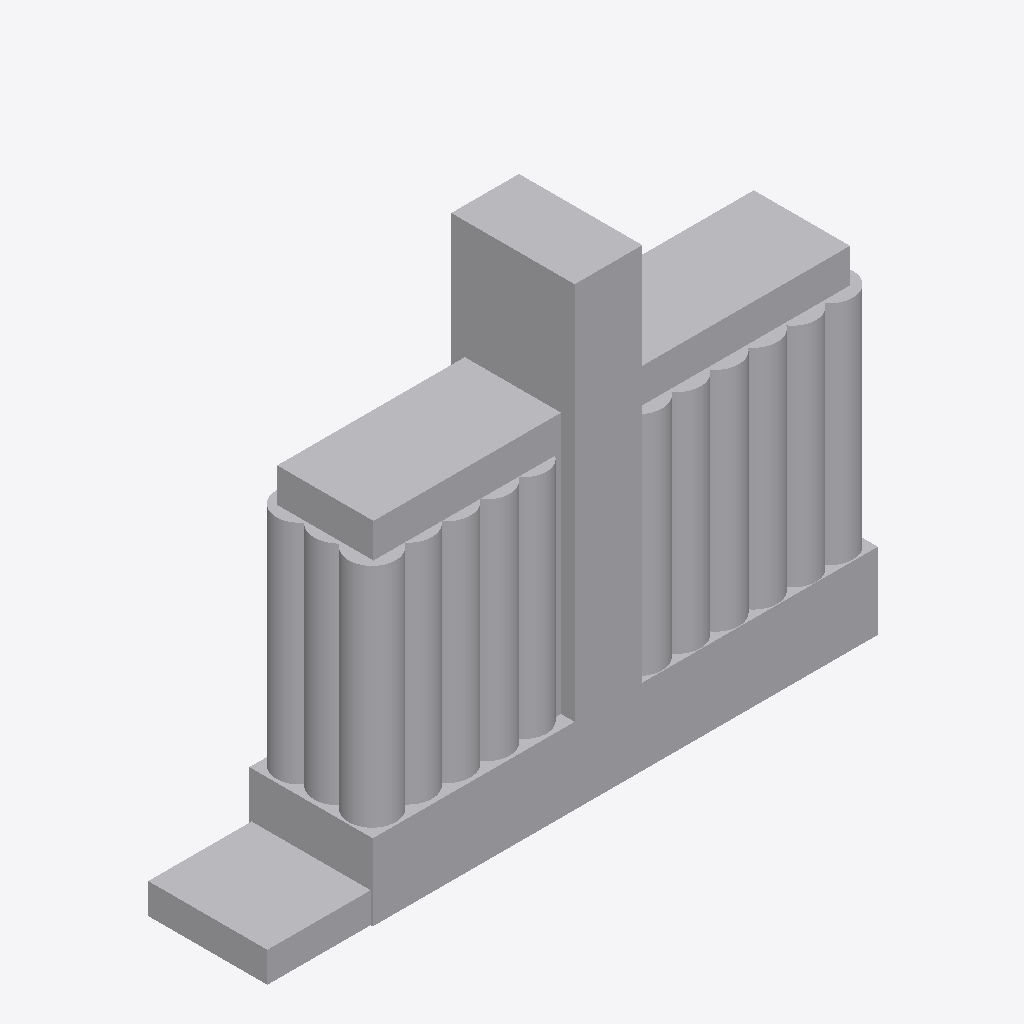
Isometric view of an IFC building model (IFC-SPF (STEP), schema IFC2X3, length unit metre), seen from the south-west, elements coloured by IFC class: 5 other elements (light grey).
Extent 85.3 m × 17.3 m × 63.9 m (x, y, z). Storeys (3): +0.00 at 0.00 m; +10.70 at 10.70 m; +42.50 at 42.50 m. Elements (5): 5 IfcBuildingElementProxy.

HEADER;
FILE_DESCRIPTION(('ViewDefinition [CoordinationView_V2.0]'),'2;1');
FILE_NAME('0001','2023-04-17T11:09:49',(''),(''),'The EXPRESS Data Manager Version 5.02.0100.07 : ','20190108_1515(x64) - Exporter 19.2.1.1 - IU alte','');
FILE_SCHEMA(('IFC2X3'));
ENDSEC;
DATA;
#104=IFCPROJECT('2ExXy6ktPEpRvybkA_zF6B',#41,'0001',$,$,'Nombre de proyecto','Estado de proyecto',(#96),#91);
#713=IFCSITE('2ExXy6ktPEpRvybkA_zF69',#41,'Ergransa_Noreste',$,'',#712,$,$,.ELEMENT.,(40,25,13,9643),(-3,-42,-20,-772056),0.0,$,$);
#114=IFCBUILDING('2ExXy6ktPEpRvybkA_zF6A',#41,'',$,$,#32,$,'',.ELEMENT.,$,$,#110);
#123=IFCBUILDINGSTOREY('2ExXy6ktPEpRvybk912mtU',#41,'+0.00',$,$,#121,$,'+0.00',.ELEMENT.,0.0);
#129=IFCBUILDINGSTOREY('2ExXy6ktPEpRvybk912VpX',#41,'+10.70',$,$,#128,$,'+10.70',.ELEMENT.,10.7);
#135=IFCBUILDINGSTOREY('2ExXy6ktPEpRvybk912mZq',#41,'+42.50',$,$,#134,$,'+42.50',.ELEMENT.,42.5);
#572=IFCBUILDINGELEMENTPROXY('1DFjreyerB2urxR1PSM3xg',#41,'Masa 2:Masa 2:218457',$,'Masa 2',#570,#565,'218457',$);
#660=IFCBUILDINGELEMENTPROXY('1DFjreyerB2urxR1PSM3E9',#41,'Masa 4:Masa 4:219194',$,'Masa 4',#659,#656,'219194',$);
#625=IFCBUILDINGELEMENTPROXY('1DFjreyerB2urxR1PSM3qV',#41,'Masa 3:Masa 3:218796',$,'Masa 3',#623,#618,'218796',$);
#221=IFCBUILDINGELEMENTPROXY('1DFjreyerB2urxR1PSM28T',#41,'Masa 1:Masa 1:215470',$,'Masa 1',#219,#214,'215470',$);
#701=IFCBUILDINGELEMENTPROXY('33KZZMkP51zfbRpB7PRxiz',#41,'Masa 5:Masa 5:231217',$,'Masa 5',#700,#695,'231217',$);
ENDSEC;
